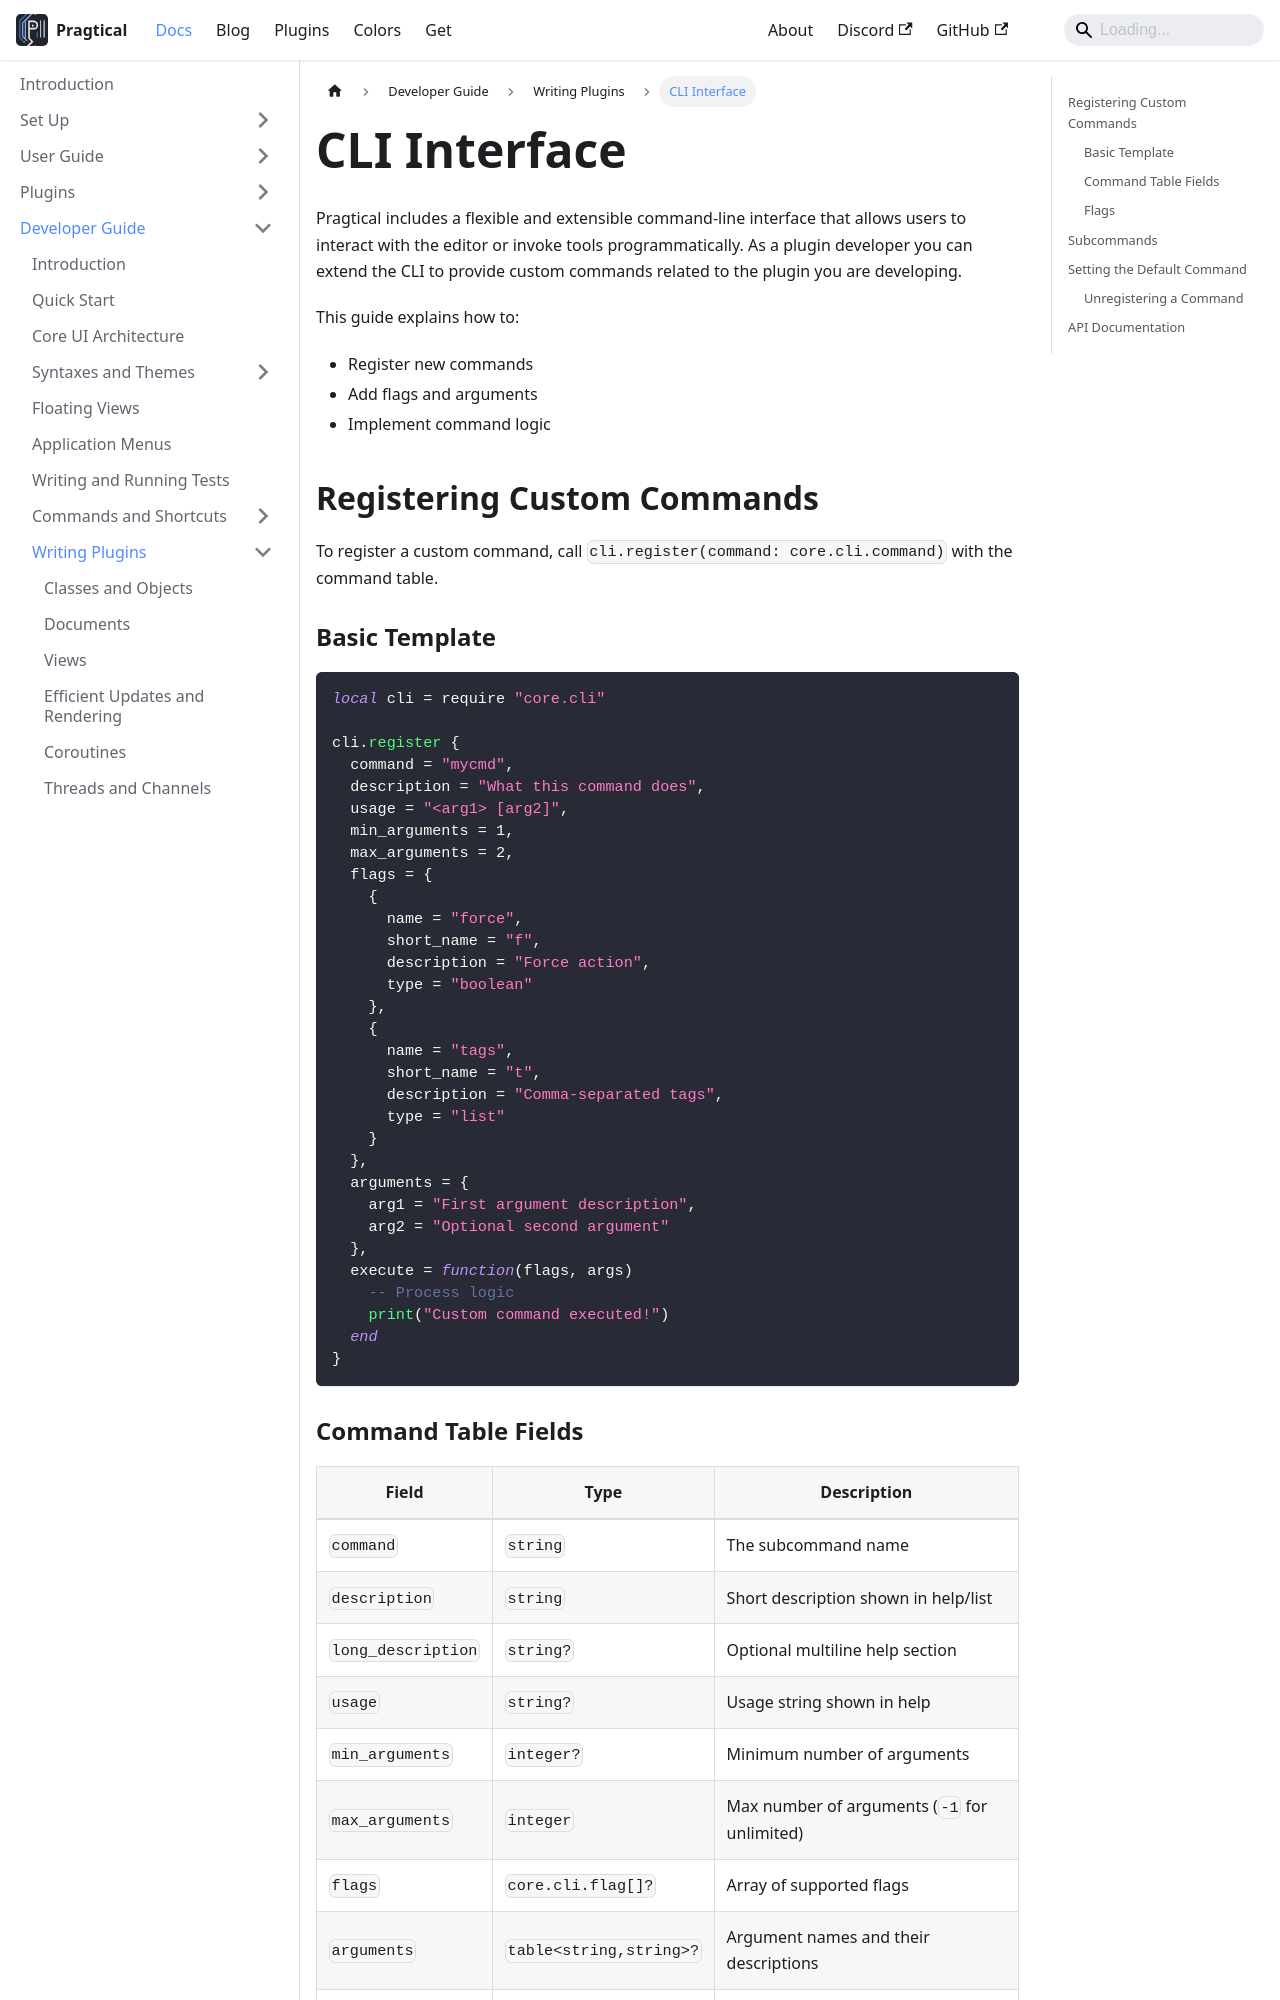

repository: pragtical/pragtical.github.io · page: docs/developer-guide/writing-plugins/cli.html · generator: docusaurus

---
sidebar_position: 6
description: Learn to extend the cli to add your own commands.
---

# CLI Interface

Pragtical includes a flexible and extensible command-line interface that
allows users to interact with the editor or invoke tools programmatically.
As a plugin developer you can extend the CLI to provide custom commands related
to the plugin you are developing.

This guide explains how to:

* Register new commands
* Add flags and arguments
* Implement command logic

## Registering Custom Commands

To register a custom command, call `cli.register(command: core.cli.command)`
with the command table.

### Basic Template

```lua
local cli = require "core.cli"

cli.register {
  command = "mycmd",
  description = "What this command does",
  usage = "<arg1> [arg2]",
  min_arguments = 1,
  max_arguments = 2,
  flags = {
    {
      name = "force",
      short_name = "f",
      description = "Force action",
      type = "boolean"
    },
    {
      name = "tags",
      short_name = "t",
      description = "Comma-separated tags",
      type = "list"
    }
  },
  arguments = {
    arg1 = "First argument description",
    arg2 = "Optional second argument"
  },
  execute = function(flags, args)
    -- Process logic
    print("Custom command executed!")
  end
}
```
